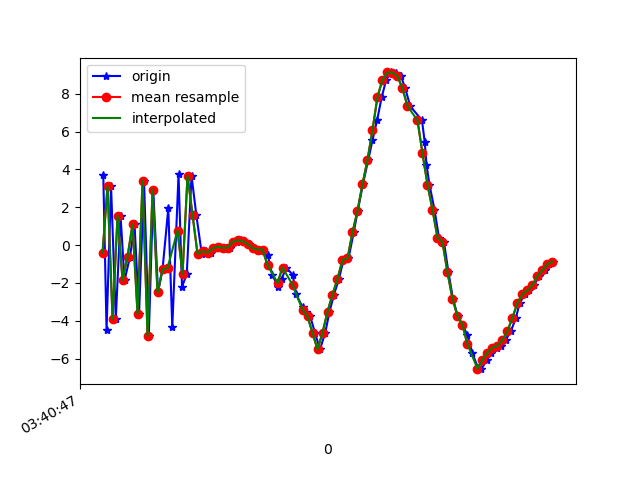

The file beside this chart, header and first rows:
1618803647603, 1499331436571318, 3.6853986, 0.58772945, -0.9054209
1618803647616, 1499331455802088, -4.502, -0.5027, 4.796
1618803647634, 1499331475032858, 3.125, 0.4919, -1.846
1618803647653, 1499331494263628, -3.903, -0.3739, 7.629
1618803647672, 1499331513494398, 1.545, 0.2338, -4.672
1618803647688, 1499331532725168, -1.866, -0.03503, 10.61
1618803647710, 1499331551955938, -0.6122, -0.1776, -6.446
1618803647728, 1499331571186708, 1.094, 0.4753, 11.25
1618803647746, 1499331590417478, -3.638, -0.5517, -4.696
1618803647766, 1499331609648248, 3.405, 0.8702, 7.257
1618803647785, 1499331628879018, -4.799, -0.5586, 2.533
1618803647803, 1499331648109788, 2.918, 0.4999, -1.058
1618803647822, 1499331667340558, -2.503, 0.01882, 9.741
1618803647840, 1499331686571328, -1.291, -0.05936, -6.351
1618803647863, 1499331705802098, 1.934, 0.7924, 10.84
1618803647879, 1499331725032868, -4.354, -0.5586, 0.1935
1618803647904, 1499331744263638, 3.745, 0.5992, 0.9382
1618803647918, 1499331763494408, -2.211, -0.09558, 10.81
1618803647937, 1499331782725178, -1.532, -0.4259, -5.461
1618803647956, 1499331801955948, 3.666, 0.7136, 9.731
1618803647975, 1499331821186718, 1.604, 0.3977, 4.997
1618803647997, 1499331840417488, -0.4685, 0.05774, 3.363
1618803648014, 1499331859648258, -0.331, 0.0755, 3.941
1618803648033, 1499331878879028, -0.4016, 0.09872, 3.905
1618803648051, 1499331898109798, -0.1799, -0.01322, 3.902
1618803648071, 1499331917340568, -0.0865, 0.01521, 4.058
1618803648092, 1499331936571338, -0.1412, -0.0833, 4.348
1618803648110, 1499331955802108, -0.136, -0.1085, 4.37
1618803648138, 1499331975032878, 0.1619, -0.1355, 4.316
1618803648153, 1499331994263648, 0.2598, -0.1898, 4.306
1618803648166, 1499332013494418, 0.2091, -0.04179, 4.301
1618803648184, 1499332032725188, 0.05803, 0.07852, 4.178
1618803648202, 1499332051955958, -0.163, 0.2102, 4.182
1618803648222, 1499332071186728, -0.2407, 0.3448, 4.163
1618803648241, 1499332090417498, -0.2404, 0.6515, 4.138
1618803648261, 1499332109648268, -0.5331, 0.8028, 4.234
1618803648279, 1499332128879038, -1.572, 1.098, 4.279
1618803648302, 1499332148109808, -2.194, 1.633, 4.193
1618803648316, 1499332167340578, -1.813, 2.491, 3.999
1618803648335, 1499332186571348, -1.191, 2.965, 3.383
1618803648361, 1499332205802118, -1.583, 2.846, 3.82
1618803648374, 1499332225032888, -2.611, 2.765, 3.894
1618803648401, 1499332244263658, -3.294, 2.722, 3.566
1618803648414, 1499332263494428, -3.549, 2.845, 3.168
1618803648431, 1499332282725198, -3.773, 2.815, 2.794
1618803648450, 1499332301955968, -4.648, 2.4, 2.671
1618803648470, 1499332321186738, -5.516, 1.79, 2.273
1618803648491, 1499332340417508, -4.635, 0.6089, 2.397
1618803648508, 1499332359648278, -3.526, -0.8913, 3.493
1618803648526, 1499332378879048, -2.616, -2.129, 3.531
1618803648546, 1499332398109818, -1.785, -3.117, 3.042
1618803648564, 1499332417340588, -0.7881, -3.908, 2.33
1618803648584, 1499332436571358, -0.7097, -4.059, 2.619
1618803648605, 1499332455802128, 0.6792, -6.319, 3.131
1618803648621, 1499332475032898, 1.808, -8.414, 2.976
1618803648642, 1499332494263668, 3.228, -9.165, 2.594
1618803648663, 1499332513494438, 4.505, -8.659, 2.249
1618803648680, 1499332532725208, 5.543, -8.261, 1.79
1618803648699, 1499332551955978, 6.634, -7.722, 1.861
1618803648717, 1499332571186748, 7.832, -7.238, 2.13
1618803648735, 1499332590540955, 8.742, -6.92, 2.213
... 35 more rows
